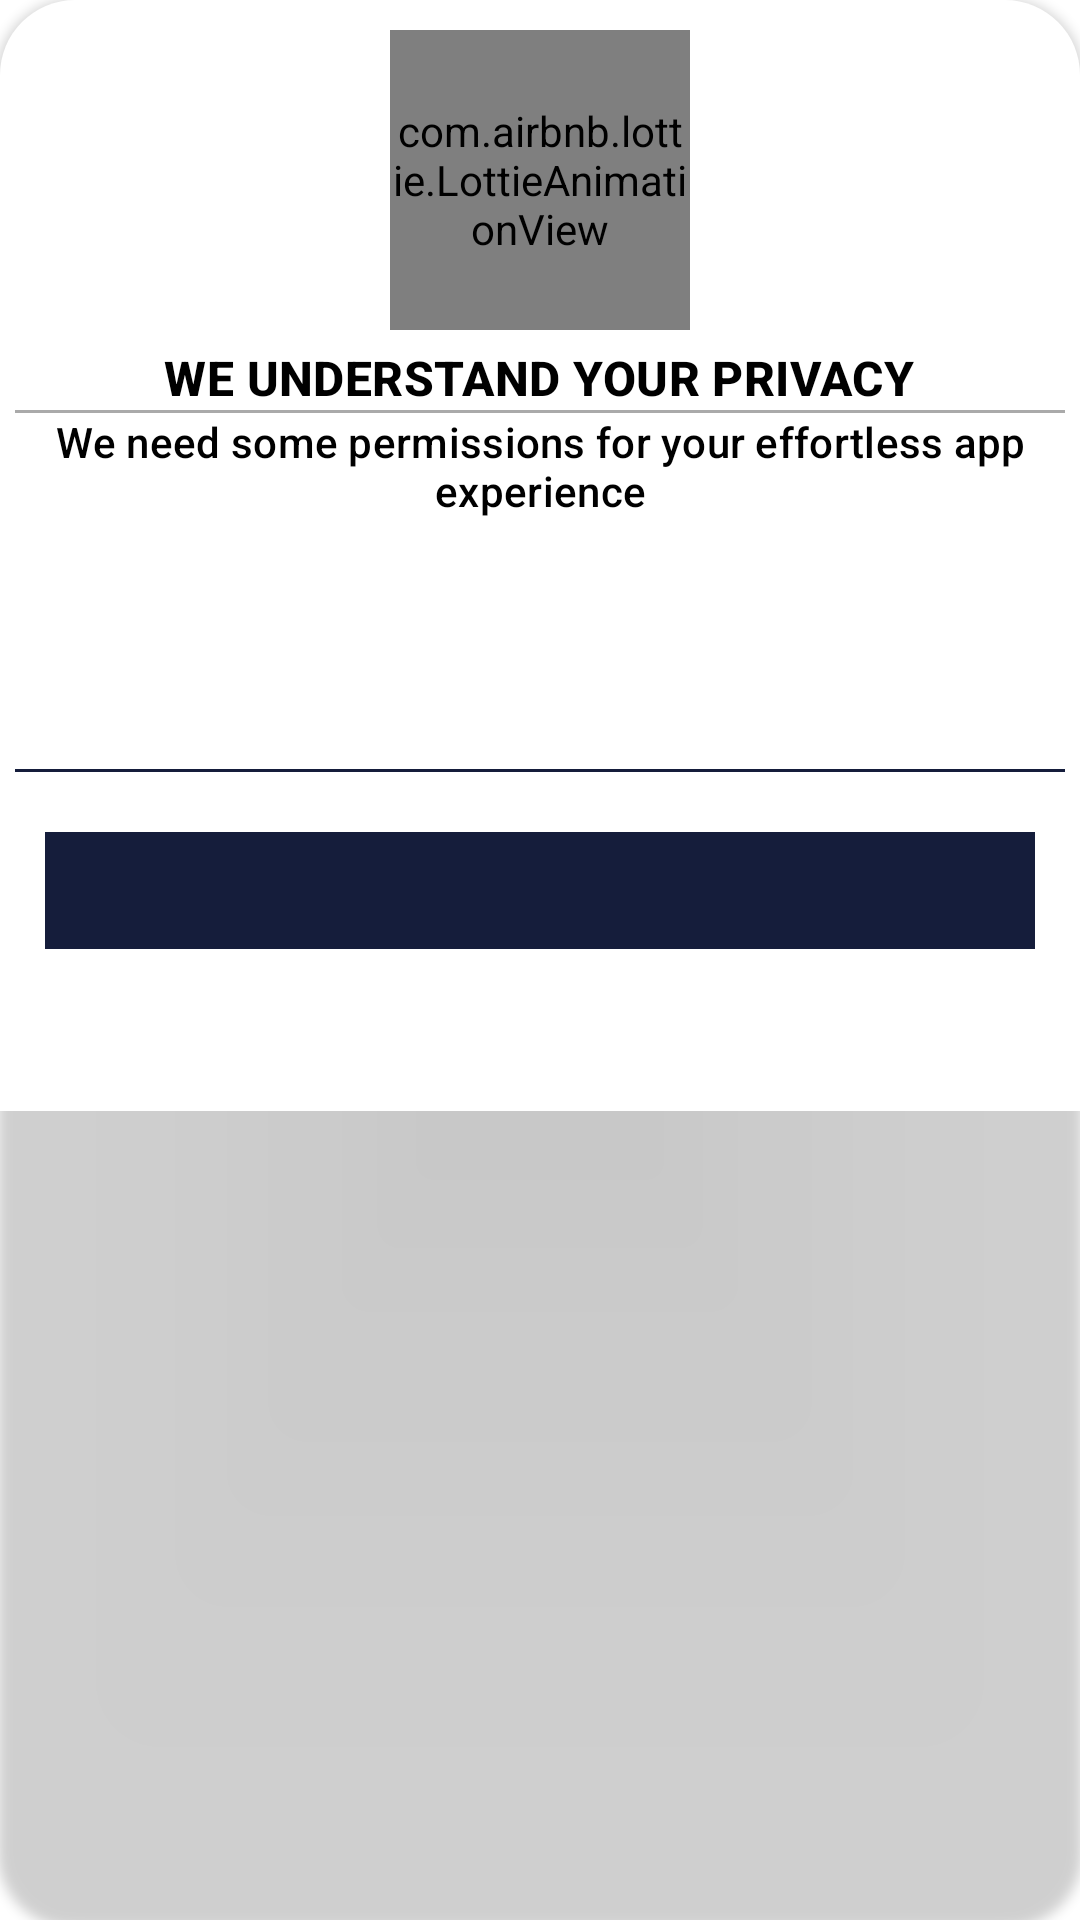

Produce the Android XML layout that renders to this screen, including the resource entries it uses.
<!-- AndroidManifest.xml: application theme Theme.TallyBook -->
<!-- res/layout/permission_bs.xml -->
<?xml version="1.0" encoding="utf-8"?>
<androidx.cardview.widget.CardView xmlns:android="http://schemas.android.com/apk/res/android"
    xmlns:app="http://schemas.android.com/apk/res-auto"
    xmlns:tools="http://schemas.android.com/tools"
    app:cardCornerRadius="25dp"
    app:cardBackgroundColor="@android:color/transparent"
    android:layout_width="match_parent"
    android:layout_height="wrap_content">

    <LinearLayout
        android:background="@color/white"
        android:layout_width="match_parent"
        android:layout_height="wrap_content"
        android:orientation="vertical">

        <com.airbnb.lottie.LottieAnimationView
            android:layout_width="100dp"
            android:layout_height="100dp"
            android:layout_gravity="center_horizontal"
            app:lottie_rawRes="@raw/privacy"
            android:layout_marginTop="10dp"
            app:lottie_autoPlay="true"
            app:lottie_loop="true"
            />

        <TextView
            android:layout_width="wrap_content"
            android:layout_height="wrap_content"
            android:layout_gravity="center_horizontal"
            android:text="@string/privacy_title"
            android:textColor="@color/black"
            android:textStyle="bold"
            android:textAllCaps="true"
            android:layout_marginTop="5dp"
            android:textAppearance="@style/TextAppearance.Material3.TitleMedium"
            />

        <View
            android:layout_width="match_parent"
            android:layout_height="1dp"
            android:background="@android:color/darker_gray"
            android:layout_marginHorizontal="5dp"/>

        <TextView
            android:layout_width="wrap_content"
            android:layout_height="wrap_content"
            android:layout_gravity="center_horizontal"
            android:text="@string/privacy_subtitle"
            android:textColor="@color/black"
            android:textAlignment="center"
            android:layout_marginHorizontal="5dp"
            android:textAppearance="@style/TextAppearance.Material3.TitleSmall"/>

        <TextView android:id="@+id/permission_name"
            android:layout_width="wrap_content"
            android:layout_height="wrap_content"
            tools:text="1. READ INCOMING SMS"
            android:layout_gravity="start"
            android:layout_marginStart="15dp"
            android:layout_marginTop="30dp"
            android:textSize="18sp"
            android:textColor="@color/app_primary_light"
            android:textStyle="bold"/>

        <TextView android:id="@+id/permission_message"
            android:layout_width="wrap_content"
            android:layout_height="wrap_content"
            tools:text="(To automatically read the SMS and retrieve OTP)"
            android:textColor="@color/black"
            android:layout_gravity="start"
            android:layout_marginHorizontal="15dp"
            />

        <View
            android:layout_width="match_parent"
            android:layout_height="1dp"
            android:background="@color/app_primary_light"
            android:layout_marginTop="10dp"
            android:layout_marginHorizontal="5dp"/>


        <TextView android:id="@+id/positive_message"
            android:layout_width="match_parent"
            android:layout_height="wrap_content"
            android:paddingVertical="10dp"
            android:textAlignment="center"
            android:layout_marginHorizontal="15dp"
            android:layout_marginTop="20dp"
            android:textColor="@color/white"
            android:background="@color/app_primary_light"
            tools:text="allow permissions"/>

        <TextView android:id="@+id/negative_message"
            android:layout_width="wrap_content"
            android:layout_height="wrap_content"
            android:layout_gravity="center_horizontal"
            android:textColor="@color/app_primary_light"
            android:paddingVertical="5dp"
            android:paddingHorizontal="5dp"
            android:layout_marginTop="10dp"
            android:layout_marginBottom="15dp"
            tools:text="Don't Allow. Enter OTP manually"/>

    </LinearLayout>

</androidx.cardview.widget.CardView>
<!-- resources referenced by this layout -->
<resources>
  <color name="app_primary_light">#151D3B</color>
  <color name="black">#FF000000</color>
  <color name="white">#FFFFFFFF</color>
  <string name="privacy_subtitle">We need some permissions for your effortless app experience</string>
  <string name="privacy_title">We understand your privacy</string>
  <style name="Theme.TallyBook" parent="Theme.MaterialComponents.DayNight.NoActionBar">
          
          <item name="colorPrimary">@color/app_primary_light</item>
          <item name="colorPrimaryVariant">@color/app_primary_light_variant</item>
          <item name="colorOnPrimary">@color/white</item>
          
          <item name="colorSecondary">@color/app_primary_light</item>
          <item name="colorSecondaryVariant">@color/app_primary_light</item>
          <item name="colorOnSecondary">@color/white</item>
          
          <item name="android:statusBarColor">?attr/colorPrimaryVariant</item>
          
          <item name="android:windowBackground">@color/white</item>
          <item name="android:textColorSecondary">@color/white</item>
  
      </style>
  <color name="app_primary_light_variant">#2B3A55</color>
</resources>
